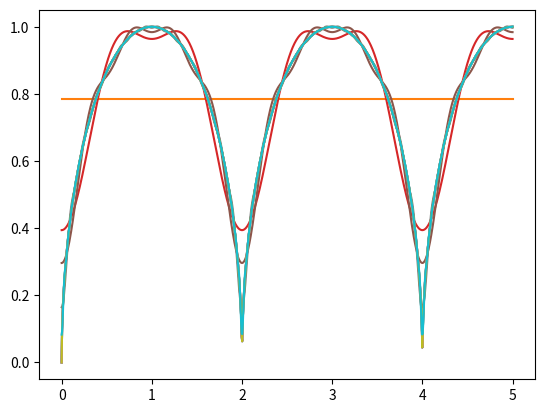

Recreate this plot in Python.
import numpy as np
from matplotlib import pyplot as plt
from math import sin,cos,exp,pi,sqrt
import math

# the circular equation
def step(x):
    r = 1
    xx = (x%(2*r))
    return sqrt(r**2-(xx-r)**2)
# L is the period of the step function
# vectors is how many coffecients of a and b
# step is the function above
def fourier_transform(L,vectors,step): 
    def trapezoid_integration(f, a, b, n, level, L): # method of integration
        h = (b-a)/n
        return h/2* (f(a,level,L) + 2*sum(f(a+i*h,level,L) for i in range(1, n)) + f(b, level,L))
    def A_function(x,i,L): # a equation
        return step(x)*cos(i*x*pi/L)
    def B_function(x,i,L): # b equation
        return step(x)*sin(i*x*pi/L)
    a_b_range = [x for x in range(vectors)] # number of equations/vectors
    a = [trapezoid_integration(A_function,0,2*L,1000,i,L)*1/L for i in a_b_range] #computing A
    b = [trapezoid_integration(B_function,0,2*L,1000,i,L)*1/L for i in a_b_range] #computing B
    def y(x,L): # creating a function that repeats every period
        return a[0]/2 + sum([a[i]*cos(i*pi*x/L) for i in range(1, len(a_b_range))]) + sum([b[i]*sin(i*pi*x/L) for i in range(1, len(a_b_range))])
    #typical plotting of the function
    xs = np.linspace(0,5,1000)
    ys = [y(x,L) for x in xs]
    yys = [step(xx) for xx in xs]
    plt.plot(xs,yys)
    plt.plot(xs,ys)
    plt.show()

fourier_transform(2,1,step)
fourier_transform(2,5,step)
fourier_transform(2,10,step)
fourier_transform(2,30,step)
fourier_transform(2,100,step)
